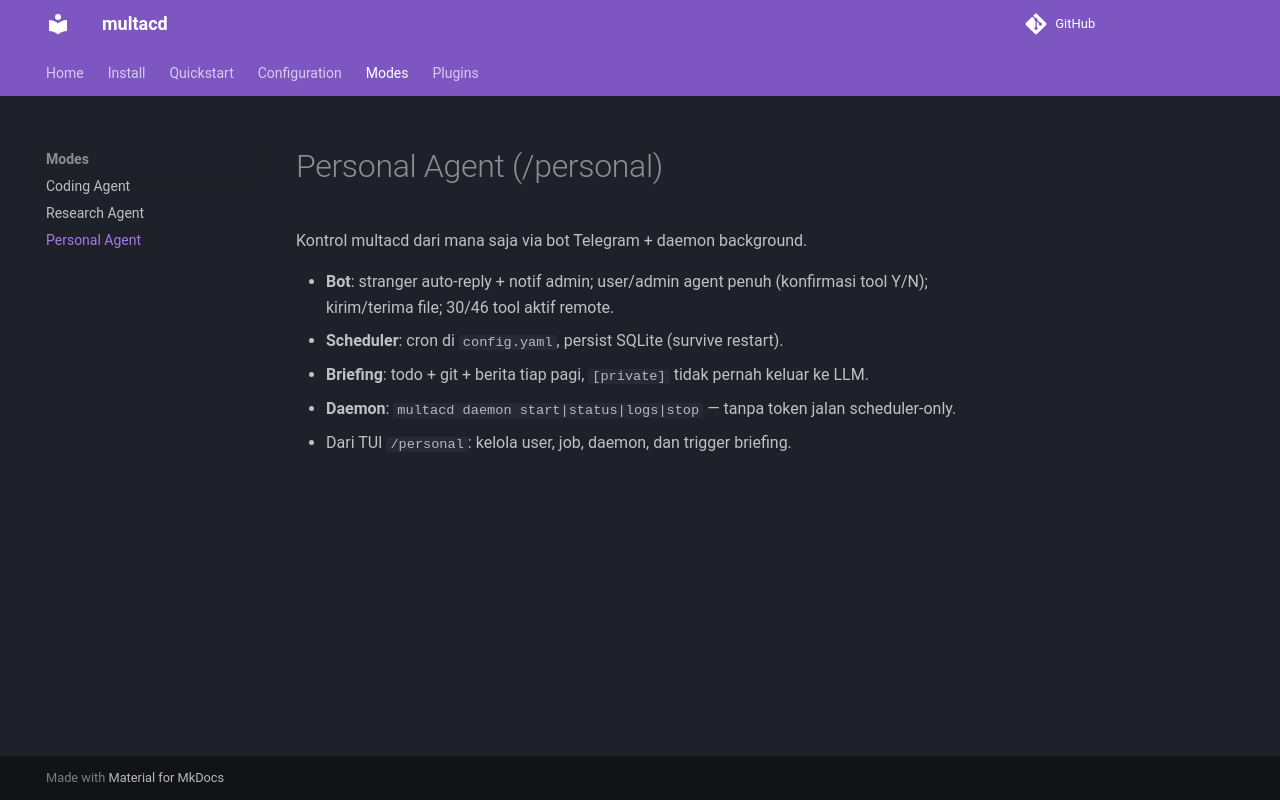

repository: prototypeall850-creator/multacd · page: modes/personal/index.html · generator: mkdocs

# Personal Agent (/personal)

Kontrol multacd dari mana saja via bot Telegram + daemon background.

- **Bot**: stranger auto-reply + notif admin; user/admin agent penuh
  (konfirmasi tool Y/N); kirim/terima file; 30/46 tool aktif remote.
- **Scheduler**: cron di `config.yaml`, persist SQLite (survive restart).
- **Briefing**: todo + git + berita tiap pagi, `[private]` tidak
  pernah keluar ke LLM.
- **Daemon**: `multacd daemon start|status|logs|stop` — tanpa token
  jalan scheduler-only.
- Dari TUI `/personal`: kelola user, job, daemon, dan trigger briefing.
